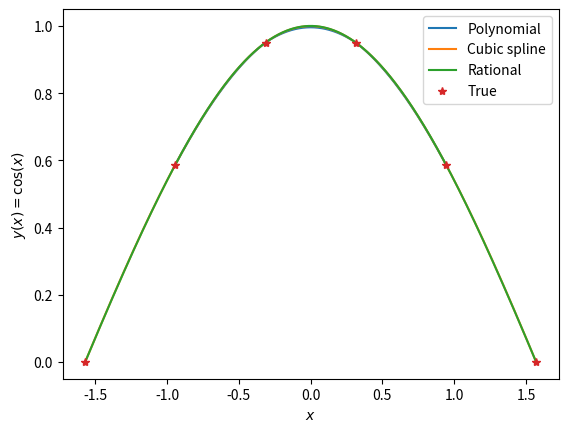

Reproduce this figure in Python. (Note: this script raises an exception after producing the figure.)
import matplotlib.pyplot as plt
import numpy as np
from scipy import interpolate

NUMBER_OF_POINTS_FOR_INTERP = 6

def polyfit(xi, yi, func):
    """
    Performs cubic polynomial fit.
    """
    x = np.linspace(xi[1], xi[-2], 1001)
    y_interp = np.zeros(len(x))
    
    # Fit a cubic polynomial and compute interpolated value for each x
    for i in range(len(x)):    
        ind = np.max(np.where(x[i] >= xi)[0])
        
        # Define the 4 points to use for interpolation
        x_use = xi[ind-1:ind+3]
        y_use = yi[ind-1:ind+3]
        
        # Fit
        pars = np.polyfit(x_use, y_use, 3)
        
        # Compute interpolated point
        pred = np.polyval(pars, x[i])
        
        y_interp[i] = pred

    # Compute true values
    y_true = func(x)
    
    return x, y_interp, np.std(y_interp - y_true)

def splinefit(xi, yi, func):
    """
    Performs spline fit.
    """
    # Fit spline
    spln = interpolate.splrep(xi, yi)
    
    # Get interpolated points in the whole range
    x = np.linspace(xi[0], xi[-1], 1001)
    y_interp = interpolate.splev(x, spln)
    
    # Compute true values
    y_true = func(x)
    
    return x, y_interp, np.std(y_interp - y_true)

def ratfit(xi, yi, func, n = 4, m = 5, pinv = False):
    """
    Performs rational function fit.
    """
    # Evaluate rational function
    def rat_eval(p,q,x):
        top=0
        for i in range(len(p)):
            top=top+p[i]*x**i
        bot=1
        for i in range(len(q)):
            bot=bot+q[i]*x**(i+1)
        return top/bot

    # Fit rational function
    def rat_fit(x,y,n,m):
        assert(len(x)==n+m-1)
        assert(len(y)==len(x))
        mat=np.zeros([n+m-1,n+m-1])
        for i in range(n):
            mat[:,i]=x**i
        for i in range(1,m):
            mat[:,i-1+n]=-y*x**i
        if pinv:
            pars=np.dot(np.linalg.pinv(mat),y)
        else:    
            pars=np.dot(np.linalg.inv(mat),y)
        print("Matrix: ", mat)
        print("Determinant: ", np.linalg.det(mat))
        p=pars[:n]
        q=pars[n:]
        print("p: ", p)
        print("q: ", q)
        print('###')
        return p,q

    # Fit
    p, q = rat_fit(xi, yi, n, m)

    # Get interpolated points in the whole range
    x = np.linspace(xi[0], xi[-1], 1001)
    y_interp = rat_eval(p, q, x)
    
    # Compute true values
    y_true = func(x)
    
    return x, y_interp, np.std(y_interp - y_true)

if __name__ == '__main__':
    # 1) Cosine
    # Define points for interpolation
    interp_range = [-np.pi/2, np.pi/2]
    xi = np.linspace(interp_range[0], interp_range[1], NUMBER_OF_POINTS_FOR_INTERP)
    yi = np.cos(xi)
    
    pol_x, pol_y, pol_err = polyfit(xi, yi, np.cos) 
    spline_x, spline_y, spline_err = splinefit(xi, yi, np.cos) 
    rat_x, rat_y, rat_err = ratfit(xi, yi, np.cos, NUMBER_OF_POINTS_FOR_INTERP // 2, NUMBER_OF_POINTS_FOR_INTERP // 2 + 1) 
    
    # Plot function
    plt.plot(pol_x, pol_y)
    plt.plot(spline_x, spline_y)
    plt.plot(rat_x, rat_y)
    plt.plot(xi, yi, "*")
    plt.xlabel('$x$')
    plt.ylabel(r'$y(x) = \cos(x)$')
    plt.legend(['Polynomial', 'Cubic spline', 'Rational', 'True'])
    plt.savefig('images/prob3_cos_func.png')
    
    # Plot errors
    plt.clf()
    plt.bar(['Polynomial', 'Cubic spline', 'Rational'], [pol_err, spline_err, rat_err])
    plt.ylabel('RMS error')
    plt.savefig('images/prob3_cos_errs.png')
    
    # 2a) Lorentzian with inv (not pinv)
    def lorentzian(x):
        return 1.0 / (1.0 + x**2)
        
    interp_range = [-1, 1]
    xi = np.linspace(interp_range[0], interp_range[1], NUMBER_OF_POINTS_FOR_INTERP)
    yi = lorentzian(xi)
    
    pol_x, pol_y, pol_err = polyfit(xi, yi, lorentzian) 
    spline_x, spline_y, spline_err = splinefit(xi, yi, lorentzian) 
    rat_x, rat_y, rat_err = ratfit(xi, yi, lorentzian, NUMBER_OF_POINTS_FOR_INTERP // 2, NUMBER_OF_POINTS_FOR_INTERP // 2 + 1) 
    
    # Plot function
    plt.clf()
    plt.plot(pol_x, pol_y)
    plt.plot(spline_x, spline_y)
    plt.plot(rat_x, rat_y)
    plt.plot(xi, yi, "*")
    plt.xlabel('$x$')
    plt.ylabel(r'$y(x) = \frac{1}{1 + x^2}$')
    #plt.ylim(-20, 20) # For poor rational fitting
    plt.legend(['Polynomial', 'Cubic spline', 'Rational', 'True'])
    plt.savefig('images/prob3_lorentzian_func.png')
    
    # Plot errors
    plt.clf()
    plt.bar(['Polynomial', 'Cubic spline', 'Rational'], [pol_err, spline_err, rat_err])
    plt.ylabel('RMS error')
    plt.savefig('images/prob3_lorentzian_errs.png')
    
    # 2b) Lorentzian with pinv
    rat_x, rat_y, rat_err = ratfit(xi, yi, lorentzian, NUMBER_OF_POINTS_FOR_INTERP // 2, NUMBER_OF_POINTS_FOR_INTERP // 2 + 1, pinv=True) 
    
    # Plot function
    plt.clf()
    plt.plot(pol_x, pol_y)
    plt.plot(spline_x, spline_y)
    plt.plot(rat_x, rat_y)
    plt.plot(xi, yi, "*")
    plt.xlabel('$x$')
    plt.ylabel(r'$y(x) = \frac{1}{1 + x^2}$')
    plt.legend(['Polynomial', 'Cubic spline', 'Rational', 'True'])
    plt.savefig('images/prob3_lorentzian_func_pinv.png')
    
    # Plot errors
    plt.clf()
    plt.bar(['Polynomial', 'Cubic spline', 'Rational'], [pol_err, spline_err, rat_err])
    plt.ylabel('RMS error')
    plt.savefig('images/prob3_lorentzian_errs_pinv.png')